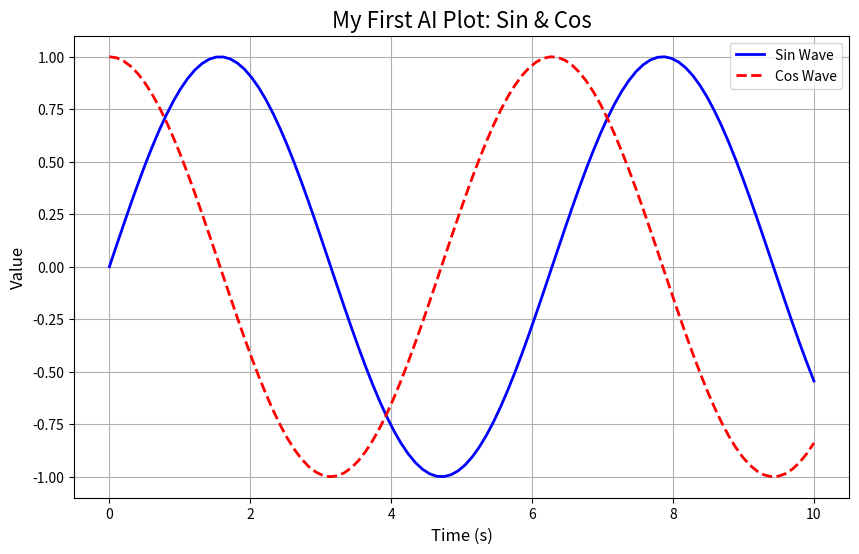

Source code (Python):
import numpy as np
import matplotlib.pyplot as plt

# 1. 准备数据
# np.linspace(0, 10, 100) 意思是：在 0 到 10 之间，均匀地取 100 个点
# 这就像是在横坐标轴上打了 100 个刻度
x = np.linspace(0, 10, 100)

# 2. 计算对应的纵坐标
# 计算这 100 个点的正弦值 (sin) 和 余弦值 (cos)
y1 = np.sin(x)
y2 = np.cos(x)

# 3. 开始画图
# 设置画布大小
plt.figure(figsize=(10, 6))

# 画第一条线 (正弦)，颜色是蓝色，标签叫 'Sin'
plt.plot(x, y1, label='Sin Wave', color='blue', linewidth=2)

# 画第二条线 (余弦)，颜色是红色，虚线，标签叫 'Cos'
plt.plot(x, y2, label='Cos Wave', color='red', linestyle='--', linewidth=2)

# 4. 装饰一下图表 (让它看起来专业)
plt.title("My First AI Plot: Sin & Cos", fontsize=16) # 标题
plt.xlabel("Time (s)", fontsize=12)  # 横坐标名字
plt.ylabel("Value", fontsize=12)     # 纵坐标名字
plt.legend()  # 显示图例 (就是那个告诉你是哪条线的框框)
plt.grid(True) # 显示网格线 (方便读数)

# 5. 展示图片
print("正在生成图表，请看弹出的窗口...")
plt.show()